Run: headless pygame with SDL's dummy video driver; simulated clock (each Clock.tick advances the game by its frame time, no real sleeping); random seed 0; keys injected as events and as key.get_pressed() state; no mouse input.
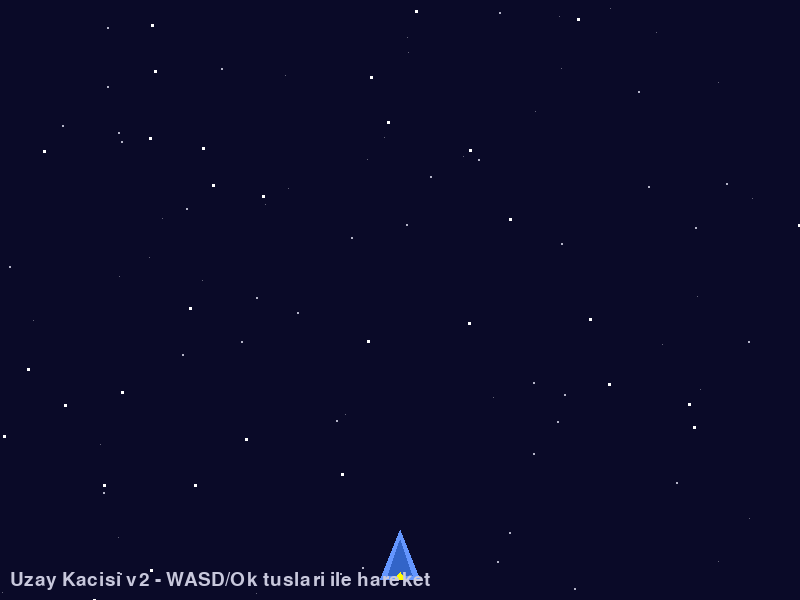
Frame 1 of 4 · flips 1–60 · no input
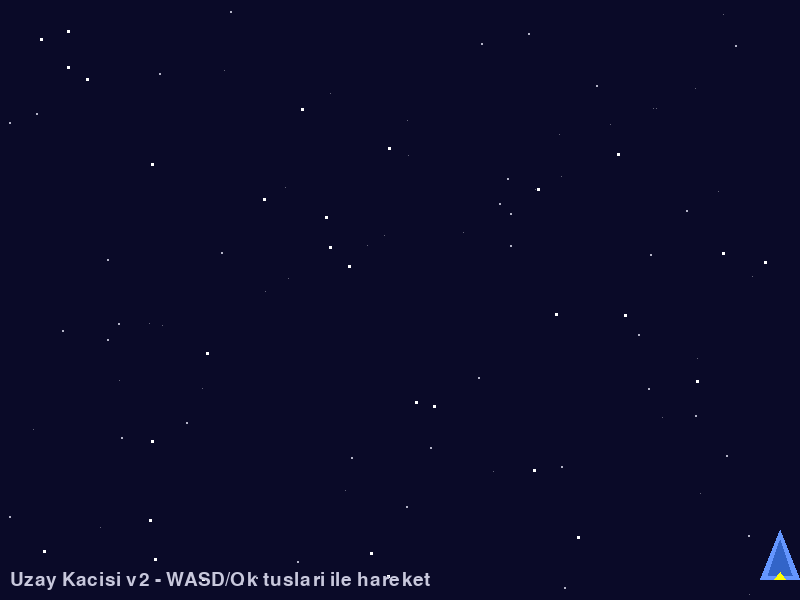
Frame 2 of 4 · flips 61–180 · tapped SPACE, RETURN · held RIGHT (→), D
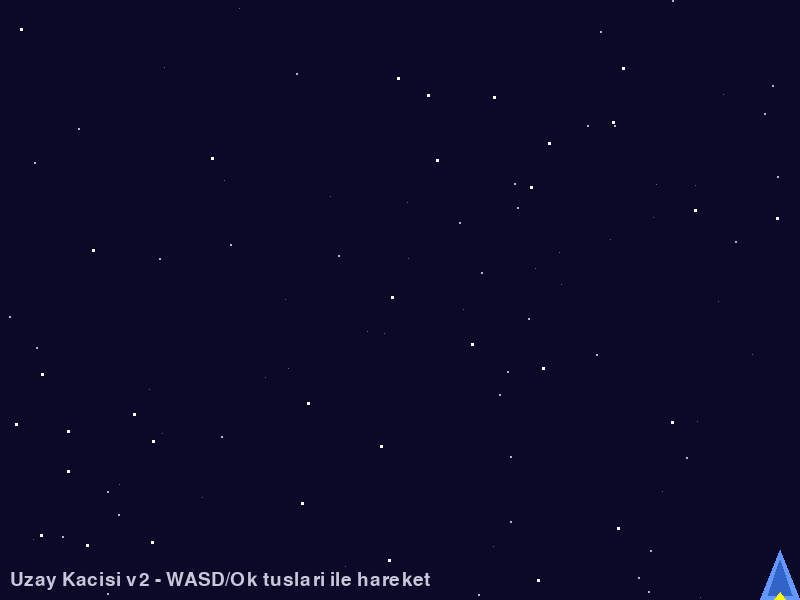
Frame 3 of 4 · flips 181–300 · held DOWN (↓), S
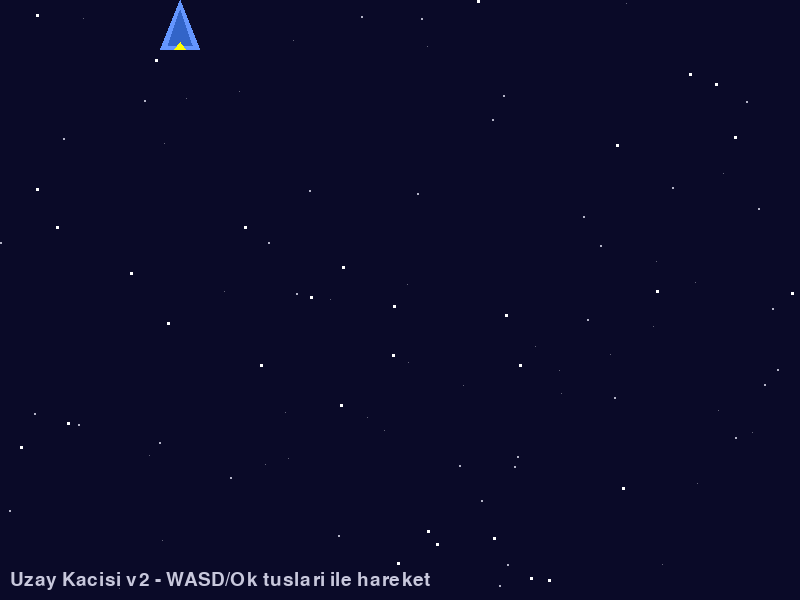
Frame 4 of 4 · flips 301–420 · held LEFT (←), A, UP (↑), W

The pygame program that drew these frames:

"""
Uzay Kacisi v2 - Adim 1: v1 Temeli (Oyuncu + Kayan Yildizlar)

v1'den alinan temel: Oyuncu gemisi ve parallax yildiz arka plani.
Bu adimda oyun penceresi, oyuncu hareketi ve kayan yildizlari
olusturuyoruz. Tum sonraki adimlar bu temel uzerine insa edilecek.

Ogrenilecek kavramlar:
- pygame.sprite.Sprite temel kullanimi
- pygame.draw.polygon ile sekil cizimi
- Parallax yildiz efekti (farkli boyut ve hizlar)
- Oyun dongusu ve FPS kontrolu

Bolum: 06 - Carpisma Algilama ve Fizik Temelleri
Lab: 06 - Bonus: Uzay Kacisi v2 (Adim 1/7)

Calistirma: uv run python adim1_v1_temeli.py
Gereksinimler: pygame

Kontroller:
- WASD / Ok tuslari: Hareket
- ESC: Cikis
"""

import pygame
import random
import sys

# --- Sabitler ---
GENISLIK = 800
YUKSEKLIK = 600
FPS = 60

# --- Renkler ---
SIYAH = (0, 0, 0)
BEYAZ = (255, 255, 255)
KOYU_MAVI = (10, 10, 40)
ACIK_MAVI = (100, 150, 255)
MAVI = (50, 100, 200)
GUMI = (200, 200, 220)
SARI = (255, 255, 0)

# --- Oyuncu Hizi ---
OYUNCU_HIZ = 5


class Yildiz(pygame.sprite.Sprite):
    """Parallax kayan yildiz. 3 farkli boyut ve hiz katmani."""

    def __init__(self):
        super().__init__()
        # Rastgele katman sec (kucuk/uzak, orta, buyuk/yakin)
        self.katman = random.choice([1, 2, 3])

        if self.katman == 1:
            self.boyut = 1
            self.hiz = random.uniform(0.5, 1.0)
            self.renk = (100, 100, 120)
        elif self.katman == 2:
            self.boyut = 2
            self.hiz = random.uniform(1.5, 2.5)
            self.renk = (180, 180, 200)
        else:
            self.boyut = 3
            self.hiz = random.uniform(3.0, 4.5)
            self.renk = BEYAZ

        self.image = pygame.Surface((self.boyut, self.boyut))
        self.image.fill(self.renk)
        self.rect = self.image.get_rect()
        self.rect.x = random.randint(0, GENISLIK)
        self.rect.y = random.randint(0, YUKSEKLIK)
        # Kesirli konum takibi
        self.y_float = float(self.rect.y)

    def update(self):
        self.y_float += self.hiz
        self.rect.y = int(self.y_float)
        if self.rect.top > YUKSEKLIK:
            self.rect.x = random.randint(0, GENISLIK)
            self.rect.y = -self.boyut
            self.y_float = float(self.rect.y)


class Oyuncu(pygame.sprite.Sprite):
    """Oyuncu uzay gemisi. Ucgen seklinde cizilir."""

    def __init__(self):
        super().__init__()
        self.genislik = 40
        self.yukseklik = 50
        self.image = pygame.Surface((self.genislik, self.yukseklik), pygame.SRCALPHA)
        self._gemi_ciz()
        self.rect = self.image.get_rect()
        self.rect.centerx = GENISLIK // 2
        self.rect.bottom = YUKSEKLIK - 20

    def _gemi_ciz(self):
        """Oyuncu gemisini ucgen olarak ciz."""
        # Ana govde - acik mavi ucgen
        noktalar = [
            (self.genislik // 2, 0),          # Burun (ust)
            (0, self.yukseklik),               # Sol alt
            (self.genislik, self.yukseklik),   # Sag alt
        ]
        pygame.draw.polygon(self.image, ACIK_MAVI, noktalar)
        # Ic detay - daha koyu mavi
        ic_noktalar = [
            (self.genislik // 2, 10),
            (8, self.yukseklik - 5),
            (self.genislik - 8, self.yukseklik - 5),
        ]
        pygame.draw.polygon(self.image, MAVI, ic_noktalar)
        # Motor alevi - sari
        alev_noktalar = [
            (self.genislik // 2 - 6, self.yukseklik),
            (self.genislik // 2, self.yukseklik - 8),
            (self.genislik // 2 + 6, self.yukseklik),
        ]
        pygame.draw.polygon(self.image, SARI, alev_noktalar)

    def update(self):
        tuslar = pygame.key.get_pressed()
        dx = 0
        dy = 0

        if tuslar[pygame.K_LEFT] or tuslar[pygame.K_a]:
            dx = -OYUNCU_HIZ
        if tuslar[pygame.K_RIGHT] or tuslar[pygame.K_d]:
            dx = OYUNCU_HIZ
        if tuslar[pygame.K_UP] or tuslar[pygame.K_w]:
            dy = -OYUNCU_HIZ
        if tuslar[pygame.K_DOWN] or tuslar[pygame.K_s]:
            dy = OYUNCU_HIZ

        self.rect.x += dx
        self.rect.y += dy

        # Ekran sinirlari
        if self.rect.left < 0:
            self.rect.left = 0
        if self.rect.right > GENISLIK:
            self.rect.right = GENISLIK
        if self.rect.top < 0:
            self.rect.top = 0
        if self.rect.bottom > YUKSEKLIK:
            self.rect.bottom = YUKSEKLIK


def main():
    pygame.init()
    ekran = pygame.display.set_mode((GENISLIK, YUKSEKLIK))
    pygame.display.set_caption("Uzay Kacisi v2 - Adim 1: v1 Temeli")
    saat = pygame.time.Clock()

    # Sprite gruplari
    tum_spritelar = pygame.sprite.Group()
    yildizlar = pygame.sprite.Group()

    # Yildizlari olustur
    for _ in range(100):
        y = Yildiz()
        tum_spritelar.add(y)
        yildizlar.add(y)

    # Oyuncuyu olustur
    oyuncu = Oyuncu()
    tum_spritelar.add(oyuncu)

    # Font
    font = pygame.font.SysFont(None, 28)

    calistir = True
    while calistir:
        saat.tick(FPS)

        # --- Olaylar ---
        for olay in pygame.event.get():
            if olay.type == pygame.QUIT:
                calistir = False
            elif olay.type == pygame.KEYDOWN:
                if olay.key == pygame.K_ESCAPE:
                    calistir = False

        # --- Guncelleme ---
        tum_spritelar.update()

        # --- Cizim ---
        ekran.fill(KOYU_MAVI)
        tum_spritelar.draw(ekran)

        # Bilgi metni
        bilgi = font.render("Uzay Kacisi v2 - WASD/Ok tuslari ile hareket", True, GUMI)
        ekran.blit(bilgi, (10, YUKSEKLIK - 30))

        pygame.display.flip()

    pygame.quit()
    sys.exit()


if __name__ == "__main__":
    main()


# ============================================================
# BEKLENEN CIKTI
# ============================================================
# - 800x600 koyu mavi pencere
# - Kayan yildiz arka plani (3 farkli boyut ve hiz)
# - Acik mavi ucgen oyuncu gemisi (ekranin altinda)
# - WASD / Ok tuslari ile 4 yonde hareket
# - Oyuncu ekran disina cikamaz
# - ESC ile cikis
# - [OK] Parallax yildiz efekti calisiyor
# - [OK] Oyuncu hareketi akici
